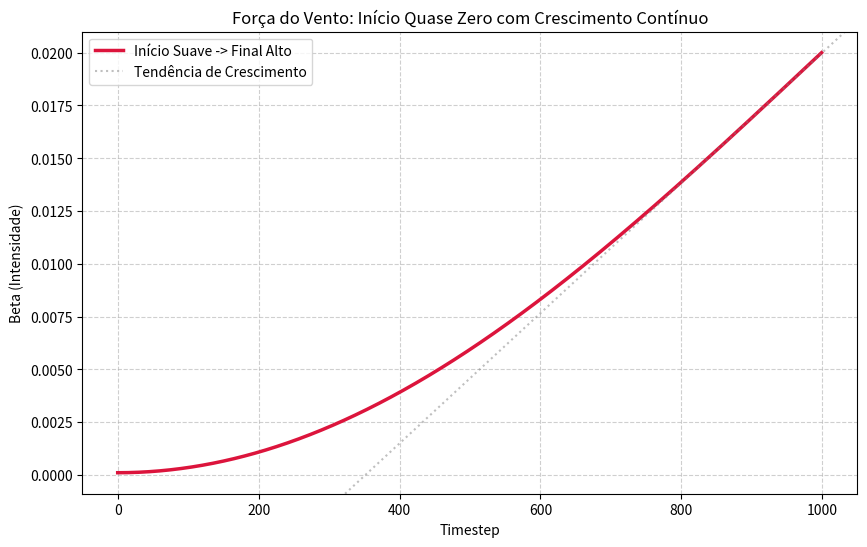

Write Python code to recreate this figure.
import numpy as np
import matplotlib.pyplot as plt

# Parâmetros
timesteps = 1000
beta_start = 0.0001
beta_end = 0.02

# Tempo normalizado de 0 a 1
t_norm = np.linspace(0, 1, timesteps)

# Função: 1 - cos(theta) de 0 a pi/2
# Isso garante o início suave (derivada 0) e o final com crescimento máximo
crescimento_suave = 1 - np.cos(t_norm * (np.pi / 2))

# Ajuste para os limites de beta
beta_schedule = beta_start + (beta_end - beta_start) * crescimento_suave

# Plotagem
plt.figure(figsize=(10, 6))
plt.plot(beta_schedule, label='Início Suave -> Final Alto', color='crimson', linewidth=2.5)

# Linha para mostrar que o final não é suavizado (não "achata")
plt.axline((timesteps-100, beta_schedule[-100]), (timesteps, beta_schedule[-1]), 
           color='grey', linestyle=':', alpha=0.5, label='Tendência de Crescimento')

plt.title('Força do Vento: Início Quase Zero com Crescimento Contínuo')
plt.xlabel('Timestep')
plt.ylabel('Beta (Intensidade)')
plt.grid(True, linestyle='--', alpha=0.6)
plt.legend()
plt.show()
